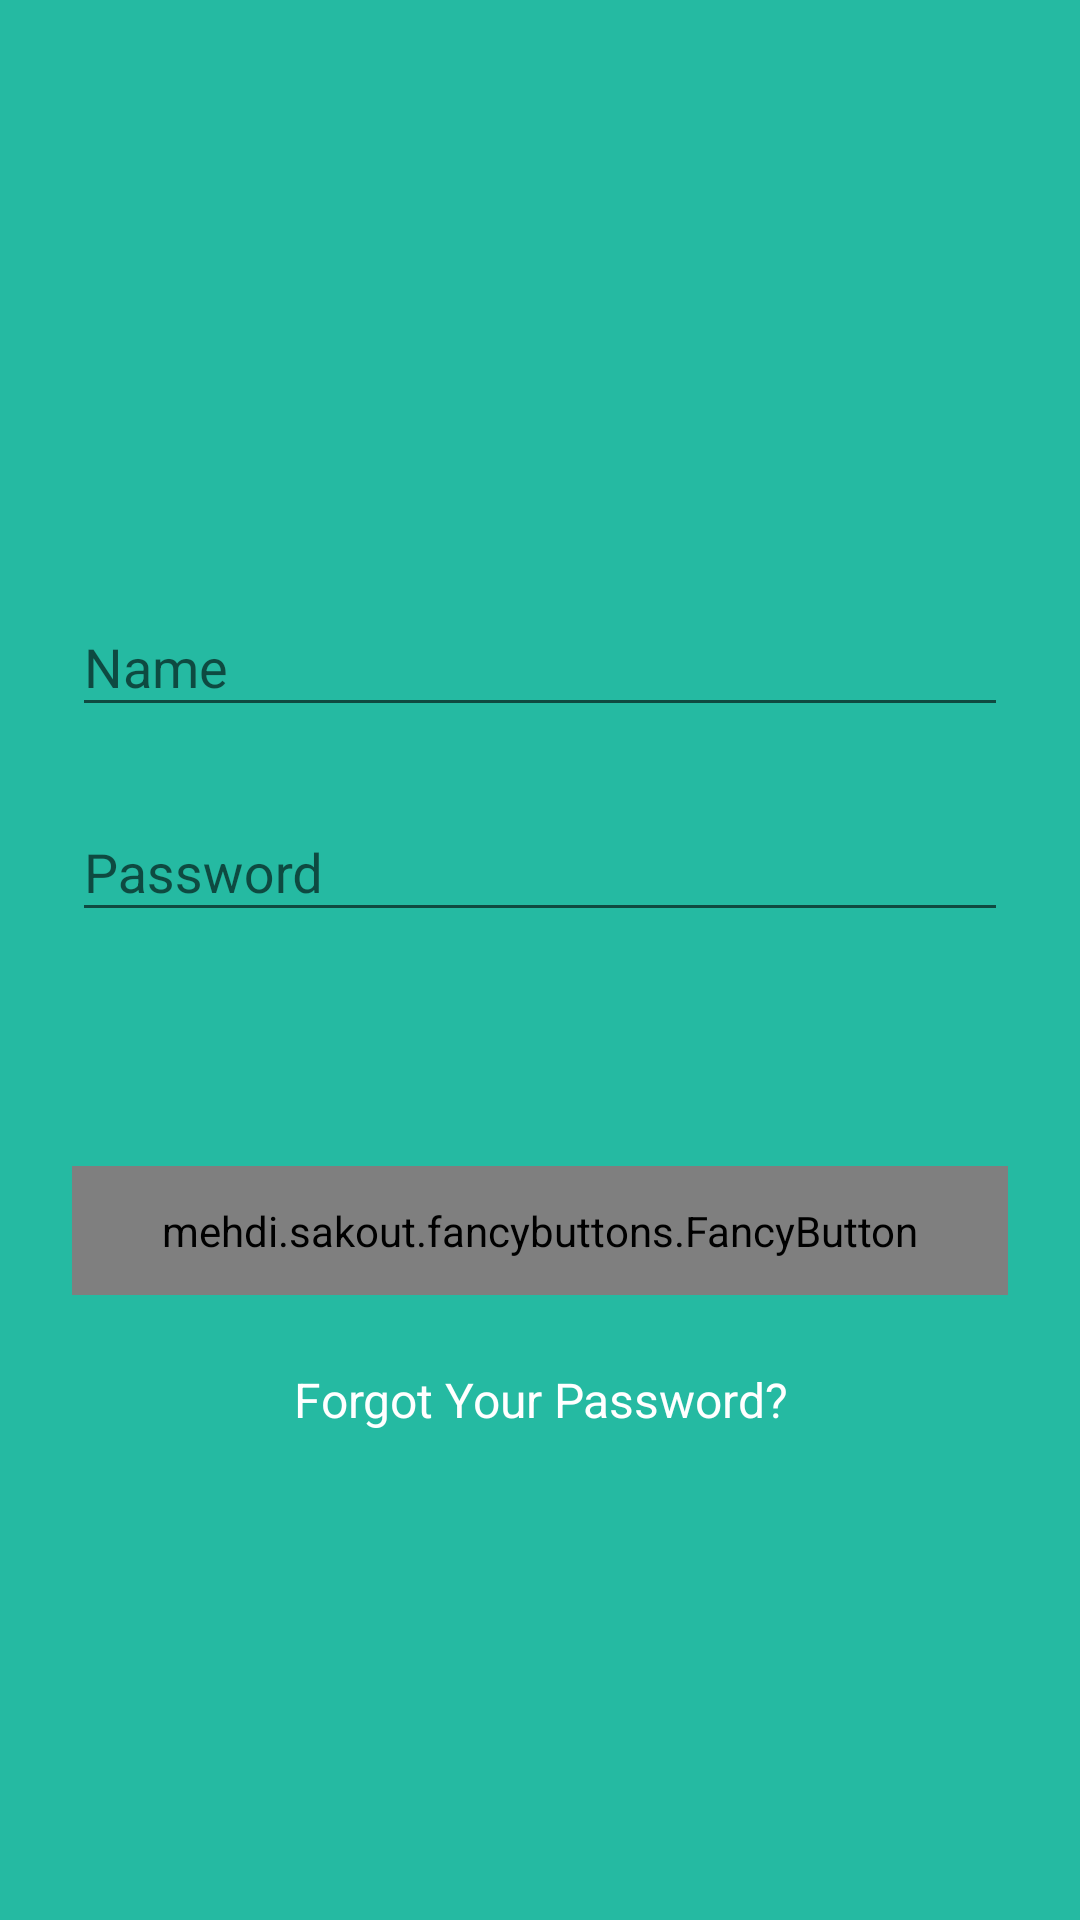

The Android layout XML behind this screen, and the referenced resources:
<!-- AndroidManifest.xml: application theme AppTheme -->
<!-- res/layout/login.xml -->
<ScrollView xmlns:android="http://schemas.android.com/apk/res/android"
    android:layout_width="fill_parent"
    android:layout_height="fill_parent"
    xmlns:tools="http://schemas.android.com/tools"
    xmlns:fancy="http://schemas.android.com/apk/res-auto"
    android:fitsSystemWindows="true"
    android:background="@color/colorPrimary"
    >

    <LinearLayout
        android:orientation="vertical"
        android:layout_width="match_parent"
        android:layout_height="wrap_content"
        android:paddingTop="56dp"
        android:paddingLeft="24dp"
        android:paddingRight="24dp">

        <ImageView android:src="@mipmap/ic_account_circle_white_48dp"
            android:layout_width="90dp"
            android:layout_height="90dp"
            android:layout_marginBottom="24dp"
            android:layout_gravity="center_horizontal" />



        <android.support.design.widget.TextInputLayout
            android:layout_width="match_parent"
            android:layout_height="wrap_content"
            android:layout_marginTop="20dp"
            android:layout_marginBottom="8dp">
            <EditText
                android:layout_width="match_parent"
                android:layout_height="wrap_content"
                android:id="@+id/username_field"
                android:inputType="textCapWords"
                android:hint="Name"
                android:ems="10"

                />
        </android.support.design.widget.TextInputLayout>




        <android.support.design.widget.TextInputLayout
            android:layout_width="match_parent"
            android:layout_height="wrap_content"
            android:layout_marginTop="8dp"
            android:layout_marginBottom="8dp">
            <EditText
                android:layout_width="match_parent"
                android:layout_height="wrap_content"
                android:inputType="textPassword"
                android:ems="10"
                android:id="@+id/password_field"
                android:hint="Password"
                />

        </android.support.design.widget.TextInputLayout>


            <mehdi.sakout.fancybuttons.FancyButton
            android:id="@+id/login"
            android:padding="12dp"
            android:layout_width="fill_parent"
             android:layout_height="wrap_content"
            android:layout_marginTop="70dp"
            android:layout_marginBottom="24dp"
                fancy:fb_textColor="@color/white"
                fancy:fb_text="Login"
                fancy:fb_textSize="20dp"
                fancy:fb_ghost="true"
                fancy:fb_useSystemFont="true"
                fancy:fb_borderWidth="1dp"
                fancy:fb_borderColor="@color/list_divider"
                fancy:fb_radius="25dp"
                fancy:fb_focusColor="@color/list_divider"
                />


        <TextView
            android:layout_width="fill_parent"
            android:layout_height="wrap_content"
            android:text="Forgot Your Password?"
            android:gravity="center"
            android:textSize="16sp"
            android:textColor="#ffffff"
            android:id="@+id/textView"

            />



    </LinearLayout>
</ScrollView>
<!-- resources referenced by this layout -->
<resources>
  <color name="colorPrimary">#25baa2</color>
  <color name="list_divider">#d9d9d9</color>
  <color name="white">#ffffff</color>
  
  
      //ACCENTUTATING
  <style name="AppTheme" parent="Theme.AppCompat.Light.NoActionBar">
          
          <item name="colorPrimary">@color/colorPrimary</item>
          <item name="colorPrimaryDark">@color/colorPrimaryDark</item>
          <item name="colorAccent">@color/colorAccent</item>
          <item name="colorButtonNormal">@color/colorPrimary</item>
          <item name="colorControlHighlight">@color/colorAccent</item>
          <item name="tabIndicatorColor">?attr/colorAccent</item>
      </style>
  <color name="colorPrimaryDark">#0e917c</color>
  <color name="colorAccent">#89d0c2</color>
</resources>
